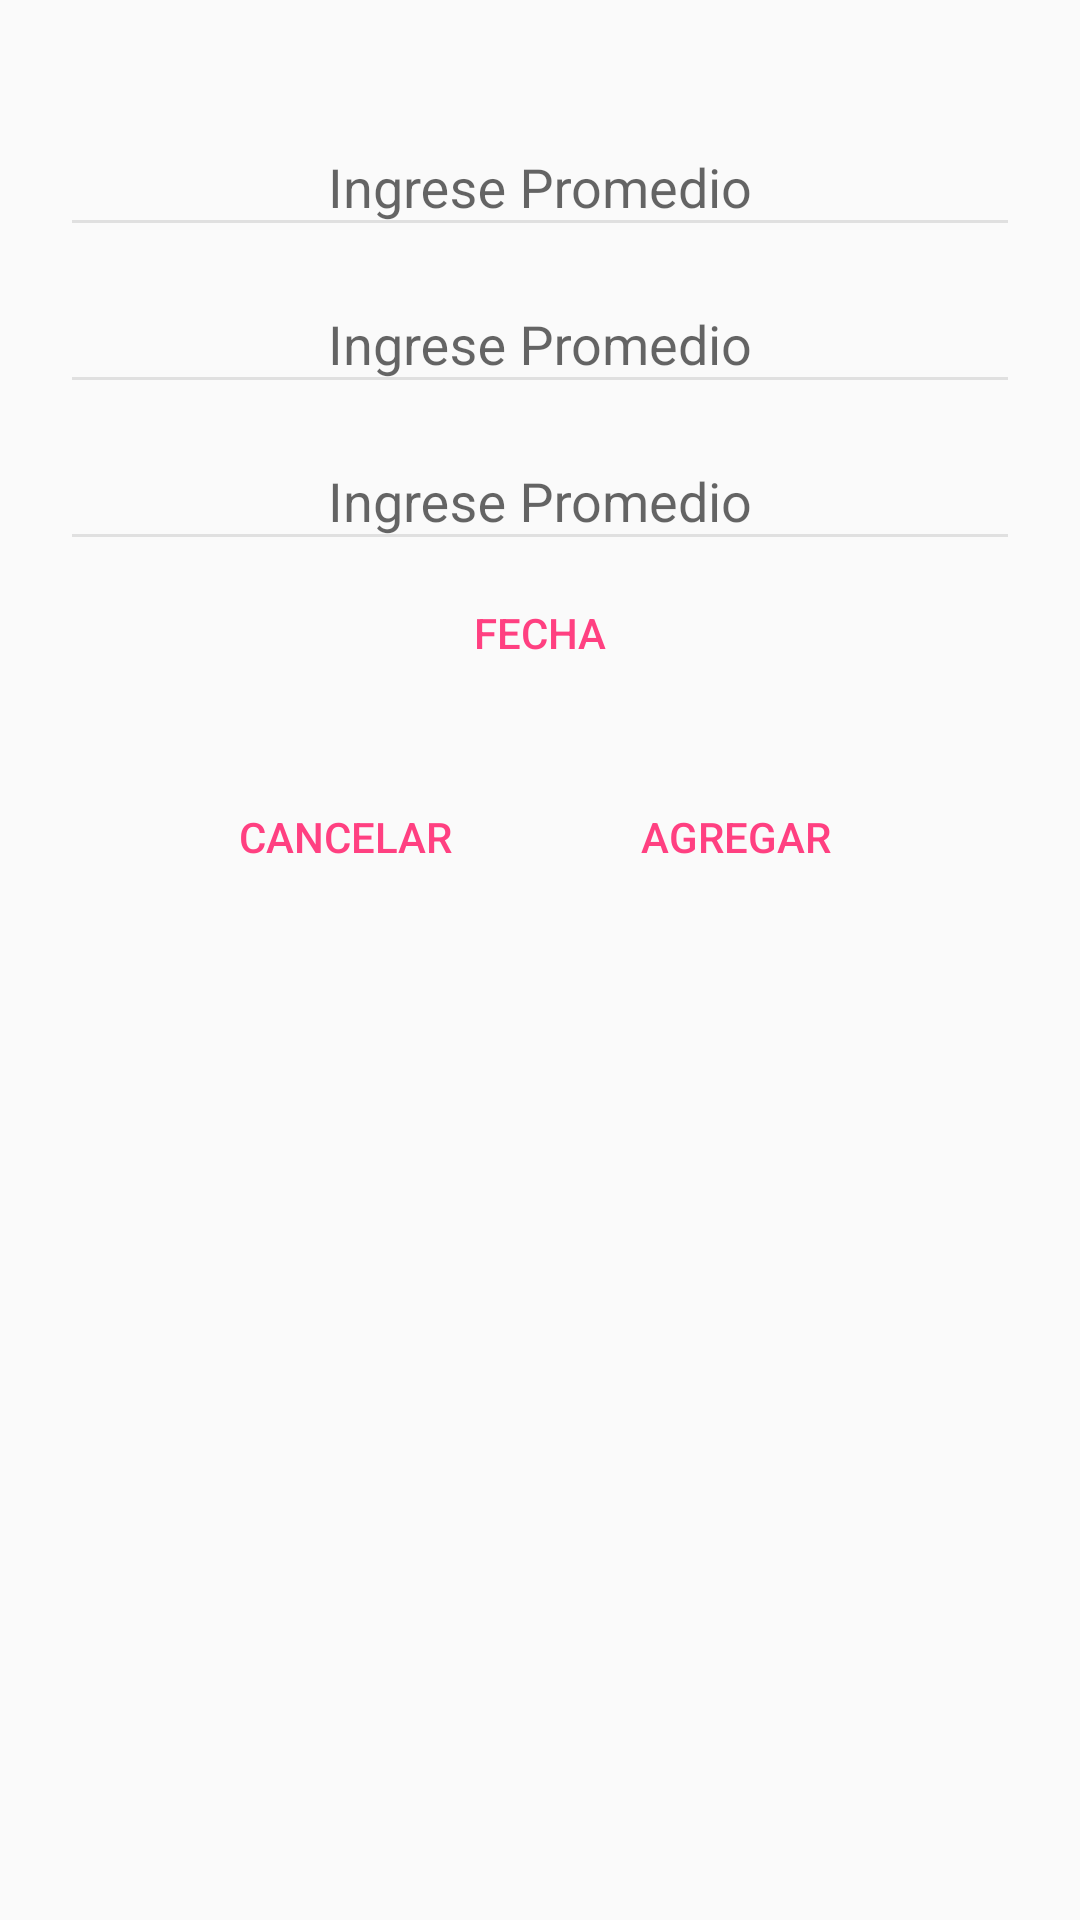

Reconstruct the res/layout file that produces this screen, plus the resources it refers to.
<!-- AndroidManifest.xml: application theme AppTheme -->
<!-- res/layout/activity_dialog_nuevo_promedio.xml -->
<?xml version="1.0" encoding="utf-8"?>
<LinearLayout xmlns:android="http://schemas.android.com/apk/res/android"
    xmlns:tools="http://schemas.android.com/tools"
    android:layout_width="match_parent"
    android:layout_height="match_parent"
    android:layout_marginBottom="@dimen/dimen_10dp"
    android:gravity="center_horizontal"
    android:orientation="vertical">

    <LinearLayout

        android:layout_width="fill_parent"
        android:layout_height="wrap_content"
        android:layout_marginTop="@dimen/dimen_15dp"
        android:orientation="vertical">

        <Spinner
            android:id="@+id/spinnerTipo"
            android:visibility="gone"
            android:layout_width="fill_parent"
            android:layout_height="wrap_content"
            android:layout_marginLeft="@dimen/dimen_20dp"
            android:layout_marginRight="@dimen/dimen_20dp"
            android:drawSelectorOnTop="true"
            android:entries="@array/array_TipoUnidad"
            android:gravity="center_horizontal" />




    </LinearLayout>

    <android.support.design.widget.TextInputLayout
        android:layout_width="match_parent"
        android:layout_height="wrap_content"
        android:layout_marginTop="@dimen/dimen_15dp">

        <EditText
            android:id="@+id/et_promedio1"
            style="@style/ExpenseTrackerEditText"
            android:layout_width="match_parent"
            android:layout_height="wrap_content"
            android:layout_marginLeft="@dimen/dimen_20dp"
            android:layout_marginRight="@dimen/dimen_20dp"
            android:layout_marginTop="@dimen/dimen_20dp"
            android:gravity="center"
            android:hint="@string/et_promedio1"
            android:inputType="numberDecimal"
            android:maxLines="2" />


    </android.support.design.widget.TextInputLayout>

    <android.support.design.widget.TextInputLayout
        android:layout_width="match_parent"
        android:layout_height="wrap_content">

        <EditText

            android:id="@+id/et_promedio2"
            style="@style/ExpenseTrackerEditText"
            android:layout_width="match_parent"
            android:layout_height="wrap_content"
            android:layout_marginLeft="@dimen/dimen_20dp"
            android:layout_marginRight="@dimen/dimen_20dp"
            android:layout_marginTop="@dimen/dimen_20dp"
            android:gravity="center"
            android:hint="@string/et_promedio2"
            android:inputType="numberDecimal"
            android:maxLines="2" />


    </android.support.design.widget.TextInputLayout>

    <android.support.design.widget.TextInputLayout
        android:layout_width="match_parent"
        android:layout_height="wrap_content">

        <EditText
            android:id="@+id/et_promedio3"
            style="@style/ExpenseTrackerEditText"
            android:layout_width="match_parent"
            android:layout_height="wrap_content"
            android:layout_marginLeft="@dimen/dimen_20dp"
            android:layout_marginRight="@dimen/dimen_20dp"
            android:layout_marginTop="@dimen/dimen_20dp"
            android:gravity="center"
            android:hint="@string/et_promedio2"
            android:inputType="numberDecimal"
            android:maxLines="2" />


    </android.support.design.widget.TextInputLayout>

    <TextView
        android:id="@+id/txt_date"
        style="@style/Base.Widget.AppCompat.Button.ButtonBar.AlertDialog"
        android:layout_width="@dimen/dimen_12_10dp"
        android:layout_height="wrap_content"
        android:gravity="center"
        android:text="Fecha" />


    <LinearLayout
        android:layout_width="wrap_content"
        android:layout_height="wrap_content"
        android:layout_marginBottom="@dimen/dimen_20dp"
        android:layout_marginTop="@dimen/dimen_20dp"
        android:orientation="horizontal">

        <Button
            android:id="@+id/btn_cancel"
            style="@style/Base.Widget.AppCompat.Button.ButtonBar.AlertDialog"
            android:layout_width="@dimen/dimen_12_10dp"
            android:layout_height="wrap_content"
            android:gravity="center"
            android:text="@string/cancel" />

        <Button
            android:id="@+id/btn_save"
            style="@style/Base.Widget.AppCompat.Button.ButtonBar.AlertDialog"
            android:layout_width="@dimen/dimen_12_10dp"
            android:layout_height="wrap_content"
            android:layout_marginLeft="@dimen/dimen_10dp"
            android:layout_marginStart="@dimen/dimen_10dp"
            android:gravity="center"
            android:text="@string/save" />

    </LinearLayout>

</LinearLayout>
<!-- resources referenced by this layout -->
<resources>
  <string-array name="array_TipoUnidad">
          <item>I Unidad</item>
          <item>II Unidad</item>
      </string-array>
  <dimen name="dimen_10dp">10dp</dimen>
  <dimen name="dimen_12_10dp">120dp</dimen>
  <dimen name="dimen_15dp">15dp</dimen>
  <dimen name="dimen_20dp">20dp</dimen>
  <string name="cancel">Cancelar</string>
  <string name="et_promedio1">Ingrese Promedio</string>
  <string name="et_promedio2">Ingrese Promedio</string>
  <string name="save">Agregar</string>
  <style name="ExpenseTrackerEditText" parent="Base.Widget.AppCompat.EditText">
          <item name="backgroundTint">@color/grey_300</item>
      </style>
  <style name="AppTheme" parent="Theme.AppCompat.Light.DarkActionBar">
          
          <item name="colorPrimary">@color/colorPrimary</item>
          <item name="colorPrimaryDark">@color/colorPrimaryDark</item>
          <item name="colorAccent">@color/colorAccent</item>
      </style>
  <color name="grey_300">#e0e0e0</color>
  <color name="colorPrimary">#3F51B5</color>
  <color name="colorPrimaryDark">#303F9F</color>
  <color name="colorAccent">#FF4081</color>
</resources>
